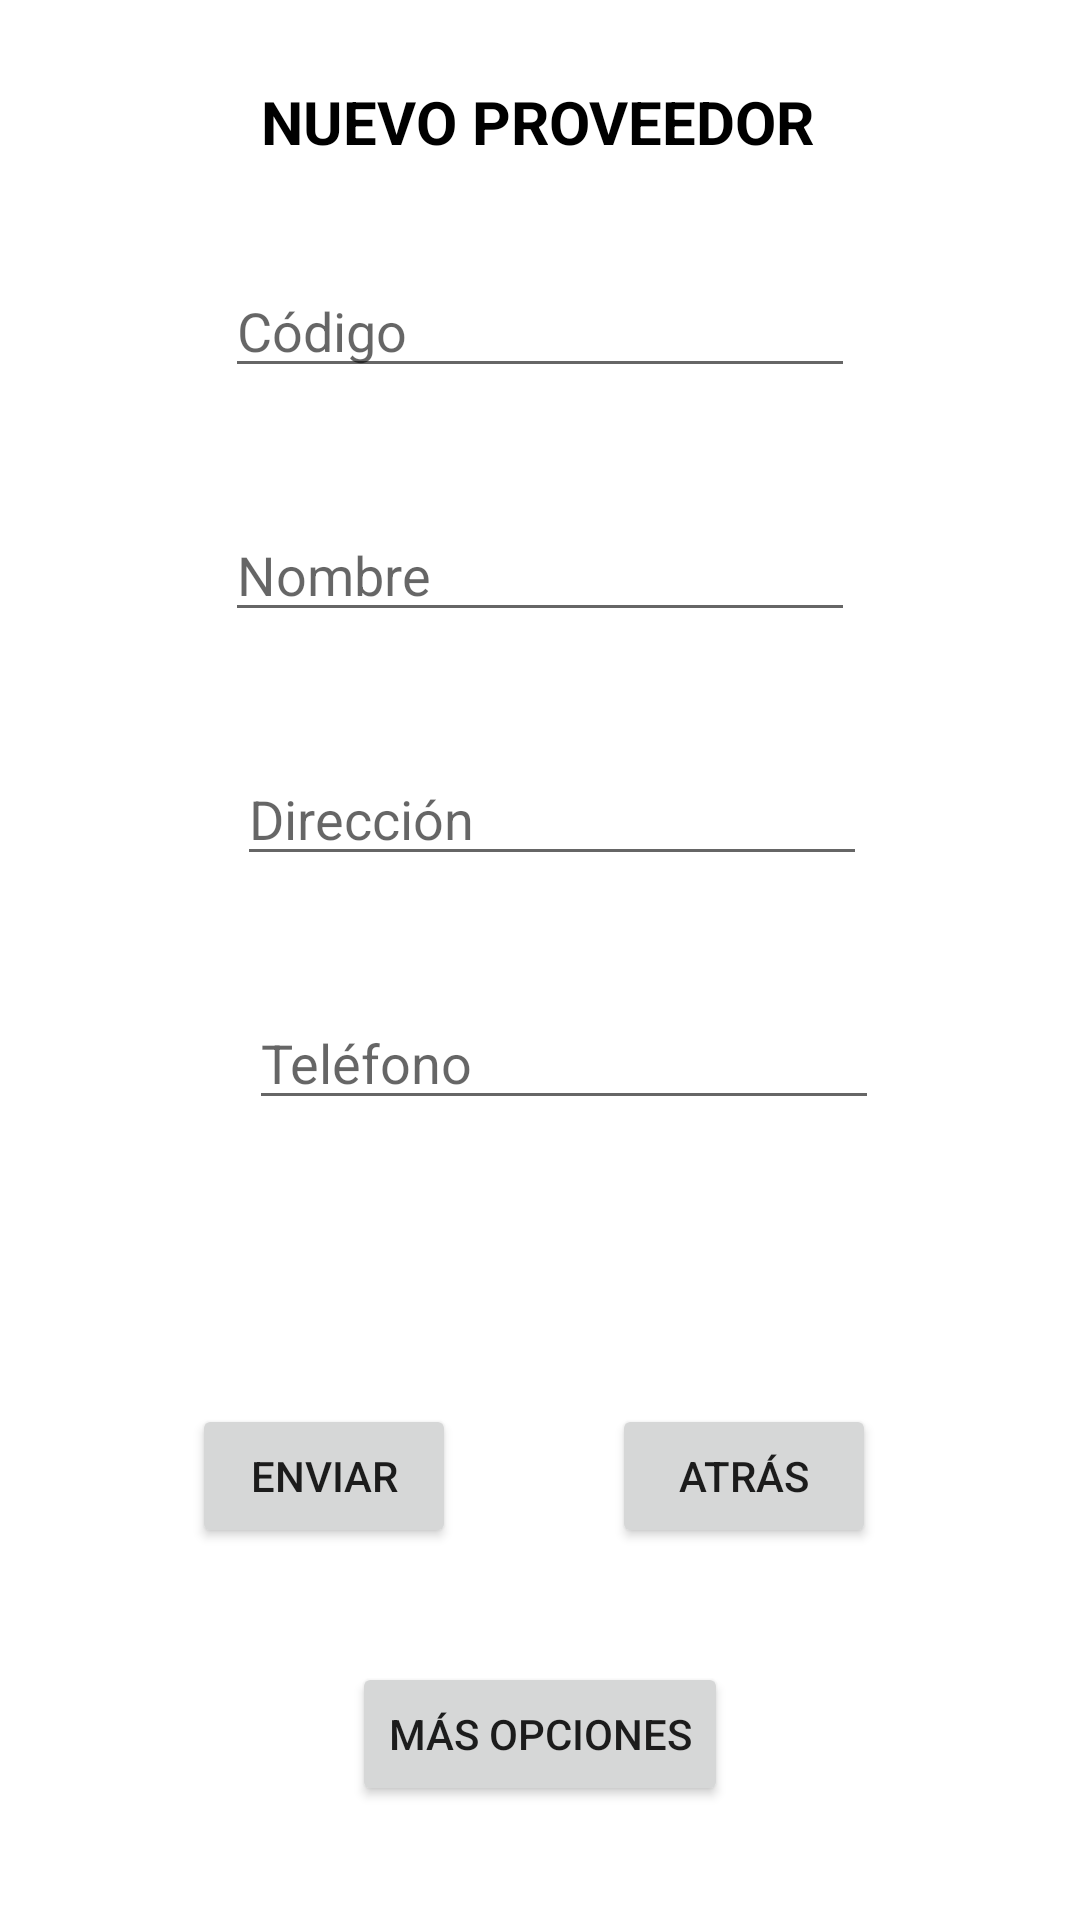

Here is an Android app screen rendered from its layout file. Give the layout XML and the strings, colors and styles it references.
<!-- AndroidManifest.xml: application theme Theme.EjemploIntent2 -->
<!-- res/layout/activity_fourth.xml -->
<?xml version="1.0" encoding="utf-8"?>
<androidx.constraintlayout.widget.ConstraintLayout xmlns:android="http://schemas.android.com/apk/res/android"
    xmlns:app="http://schemas.android.com/apk/res-auto"
    xmlns:tools="http://schemas.android.com/tools"
    android:layout_width="match_parent"
    android:layout_height="match_parent"
    tools:context=".FourthActivity">

    <EditText
        android:id="@+id/edtCodigoProveedor"
        android:layout_width="wrap_content"
        android:layout_height="wrap_content"
        android:layout_marginTop="34dp"
        android:ems="10"
        android:hint="Código"
        android:inputType="textPersonName"
        app:layout_constraintEnd_toEndOf="parent"
        app:layout_constraintStart_toStartOf="parent"
        app:layout_constraintTop_toBottomOf="@+id/tituloFourth" />

    <EditText
        android:id="@+id/edtNombreProveedor"
        android:layout_width="wrap_content"
        android:layout_height="wrap_content"
        android:layout_marginTop="40dp"
        android:ems="10"
        android:hint="Nombre"
        android:inputType="textPersonName"
        app:layout_constraintStart_toStartOf="@+id/edtCodigoProveedor"
        app:layout_constraintTop_toBottomOf="@+id/edtCodigoProveedor" />

    <EditText
        android:id="@+id/edtDireccionProveedor"
        android:layout_width="wrap_content"
        android:layout_height="wrap_content"
        android:layout_marginStart="4dp"
        android:layout_marginTop="40dp"
        android:ems="10"
        android:hint="Dirección"
        android:inputType="textPersonName"
        app:layout_constraintStart_toStartOf="@+id/edtNombreProveedor"
        app:layout_constraintTop_toBottomOf="@+id/edtNombreProveedor" />

    <EditText
        android:id="@+id/edtTelefonoProveedor"
        android:layout_width="wrap_content"
        android:layout_height="wrap_content"
        android:layout_marginStart="4dp"
        android:layout_marginTop="40dp"
        android:ems="10"
        android:hint="Teléfono"
        android:inputType="textPersonName"
        app:layout_constraintStart_toStartOf="@+id/edtDireccionProveedor"
        app:layout_constraintTop_toBottomOf="@+id/edtDireccionProveedor" />

    <Button
        android:id="@+id/btnEnviarProveedor"
        android:layout_width="wrap_content"
        android:layout_height="wrap_content"
        android:layout_marginStart="64dp"
        android:layout_marginBottom="124dp"
        android:text="Enviar"
        app:layout_constraintBottom_toBottomOf="parent"
        app:layout_constraintStart_toStartOf="parent" />

    <Button
        android:id="@+id/btnAtrasFourth"
        android:layout_width="wrap_content"
        android:layout_height="wrap_content"
        android:layout_marginEnd="68dp"
        android:layout_marginBottom="124dp"
        android:text="Atrás"
        app:layout_constraintBottom_toBottomOf="parent"
        app:layout_constraintEnd_toEndOf="parent" />

    <TextView
        android:id="@+id/tituloFourth"
        android:layout_width="wrap_content"
        android:layout_height="wrap_content"
        android:layout_marginStart="12dp"
        android:layout_marginTop="27dp"
        android:text="NUEVO PROVEEDOR"
        android:textColor="@color/black"
        android:textSize="20sp"
        android:textStyle="bold"
        app:layout_constraintStart_toStartOf="@+id/edtCodigoProveedor"
        app:layout_constraintTop_toTopOf="parent" />

    <Button
        android:id="@+id/btnOpcionesProveedor"
        android:layout_width="wrap_content"
        android:layout_height="wrap_content"
        android:layout_marginBottom="38dp"
        android:text="MÁS OPCIONES"
        app:layout_constraintBottom_toBottomOf="parent"
        app:layout_constraintEnd_toEndOf="parent"
        app:layout_constraintStart_toStartOf="parent" />

</androidx.constraintlayout.widget.ConstraintLayout>
<!-- resources referenced by this layout -->
<resources>
  <style name="Theme.EjemploIntent2" parent="Theme.MaterialComponents.DayNight.DarkActionBar">
          
          <item name="colorPrimary">@color/purple_500</item>
          <item name="colorPrimaryVariant">@color/purple_700</item>
          <item name="colorOnPrimary">@color/white</item>
          
          <item name="colorSecondary">@color/teal_200</item>
          <item name="colorSecondaryVariant">@color/teal_700</item>
          <item name="colorOnSecondary">@color/black</item>
          
          <item name="android:statusBarColor" tools:targetApi="l">?attr/colorPrimaryVariant</item>
          
      </style>
  <!-- not gathered from this repository: default colours our renderer supplied (Android Studio template values) -->
  <color name="purple_500">#FF6200EE</color>
  <color name="purple_700">#FF3700B3</color>
  <color name="teal_200">#FF03DAC5</color>
  <color name="teal_700">#FF018786</color>
  <color name="black">#FF000000</color>
  <color name="white">#FFFFFFFF</color>
</resources>
